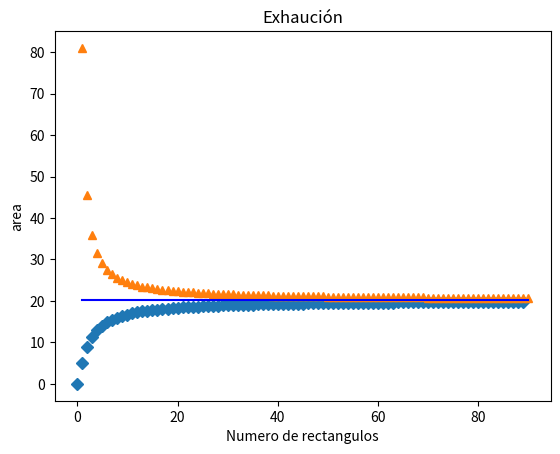

Here is the Python script that generated this plot:
# -*- coding: utf-8 *-*
#!/usr/bin/env python

from matplotlib import pyplot as plt
import numpy as np

#Estes programa calcula el área de una función en particular
#con aproximación de rectangulos, dividiendo la base en n parte iguales
# n es un variable


#definicion de funcion cuadratica
def f(x):
    g = x*x*x
    return g

#definiendo el intervalo [a, b] 
a = 0
b = 3

# numero de rectangulo
n = 1000

#iniciando calculos

# l es el tamaño de la base
l = (b-a)/n
s = 0.0
c = 0

S = 0.0
C = 0


for i in range(n-1):
    s += f((i+1)*l) * l
    c += 1 

for i in range(n):
    S += f((i+1)*l) * l
    C += 1 

print("el área es a= ",s, "con numero de rectangulos = " ,c ) 

print("el área es a= ",S, "con numero de rectangulos = " ,C ) 

#######################################
#vamos a grafica la evolición de las areas con respecto a n iniciando con n=1
#======================================

nn = 90
#ll = (b-a) / nn

x = []
y = []

x1 = []
y1 = []


for i in range(nn):
    i=i+1
    ll = (b-a) / i
    c=0
    s=0
    for j in range(i):
        if j !=0:
            print ("", ll)
            s += f(j*ll) * ll
            c += 1 
        else:
            continue    
    x.append(c)
    y.append(s)


for i in range(nn):
    i=i+1
    ll = (b-a) / i
    C=0
    S=0
    for j in range(i):
        print ("", ll)
        S += f(b-(j)*ll) * ll
        C += 1 
    x1.append(C)
    y1.append(S)


y2=[]
for i in range(nn):
    y2.append(81/4) 


plt.plot(x,y, 'D',x1,y1, '^', x1,y2, 'b-')

#texto1 = plt.text(0, 53, r'Velocidad Terminal', fontsize=10)
plt.xlabel("Numero de rectangulos")
plt.ylabel("area")
plt.title("Exhaución")
plt.show()